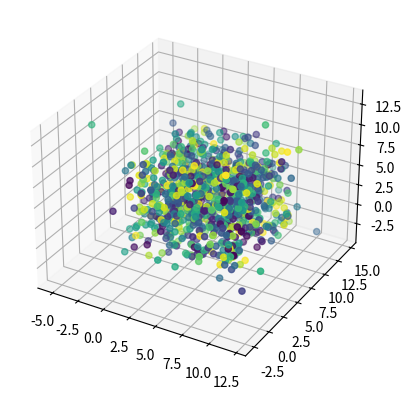

This chart was generated by the following Python code:
import random
import numpy as np
import math


# Number of particles to simulate
n = 1000

# Material properties
absorption_probability = 0.1
scattering_probability = 0.9

# Initial position and direction of particles
particles = np.zeros((n,7))
particles[:,0:3] = np.random.rand(n,3)*10
particles[:,3:6] = np.random.rand(n,3)
particles[:,6] = np.random.rand(n)*100

# Number of particles absorbed
absorbed = 0

for i in range(n):
    # Generate a random number to decide if the particle is absorbed or scattered
    event = random.uniform(0, 1)
    if event < absorption_probability:
        # Particle is absorbed
        absorbed += 1
    else:
        # Particle is scattered
        # Generate new direction using isotropic scattering
        phi = random.uniform(0, 2 * 3.14)
        cos_theta = random.uniform(-1, 1)
        sin_theta = math.sqrt(1 - cos_theta**2)
        particles[i,3:6] = (math.cos(phi) * sin_theta, math.sin(phi) * sin_theta, cos_theta)
        
        # Move the particle a certain distance in the new direction
        distance = random.expovariate(1)
        particles[i,0:3] += distance * particles[i,3:6]

# print the result
print("Fraction of particles absorbed:", absorbed/n)

# Plotting the particle distribution
import matplotlib.pyplot as plt
from mpl_toolkits.mplot3d import Axes3D
fig = plt.figure()
ax = fig.add_subplot(111, projection='3d')
ax.scatter(particles[:,0], particles[:,1], particles[:,2], c=particles[:,6], cmap='viridis')
plt.show()
